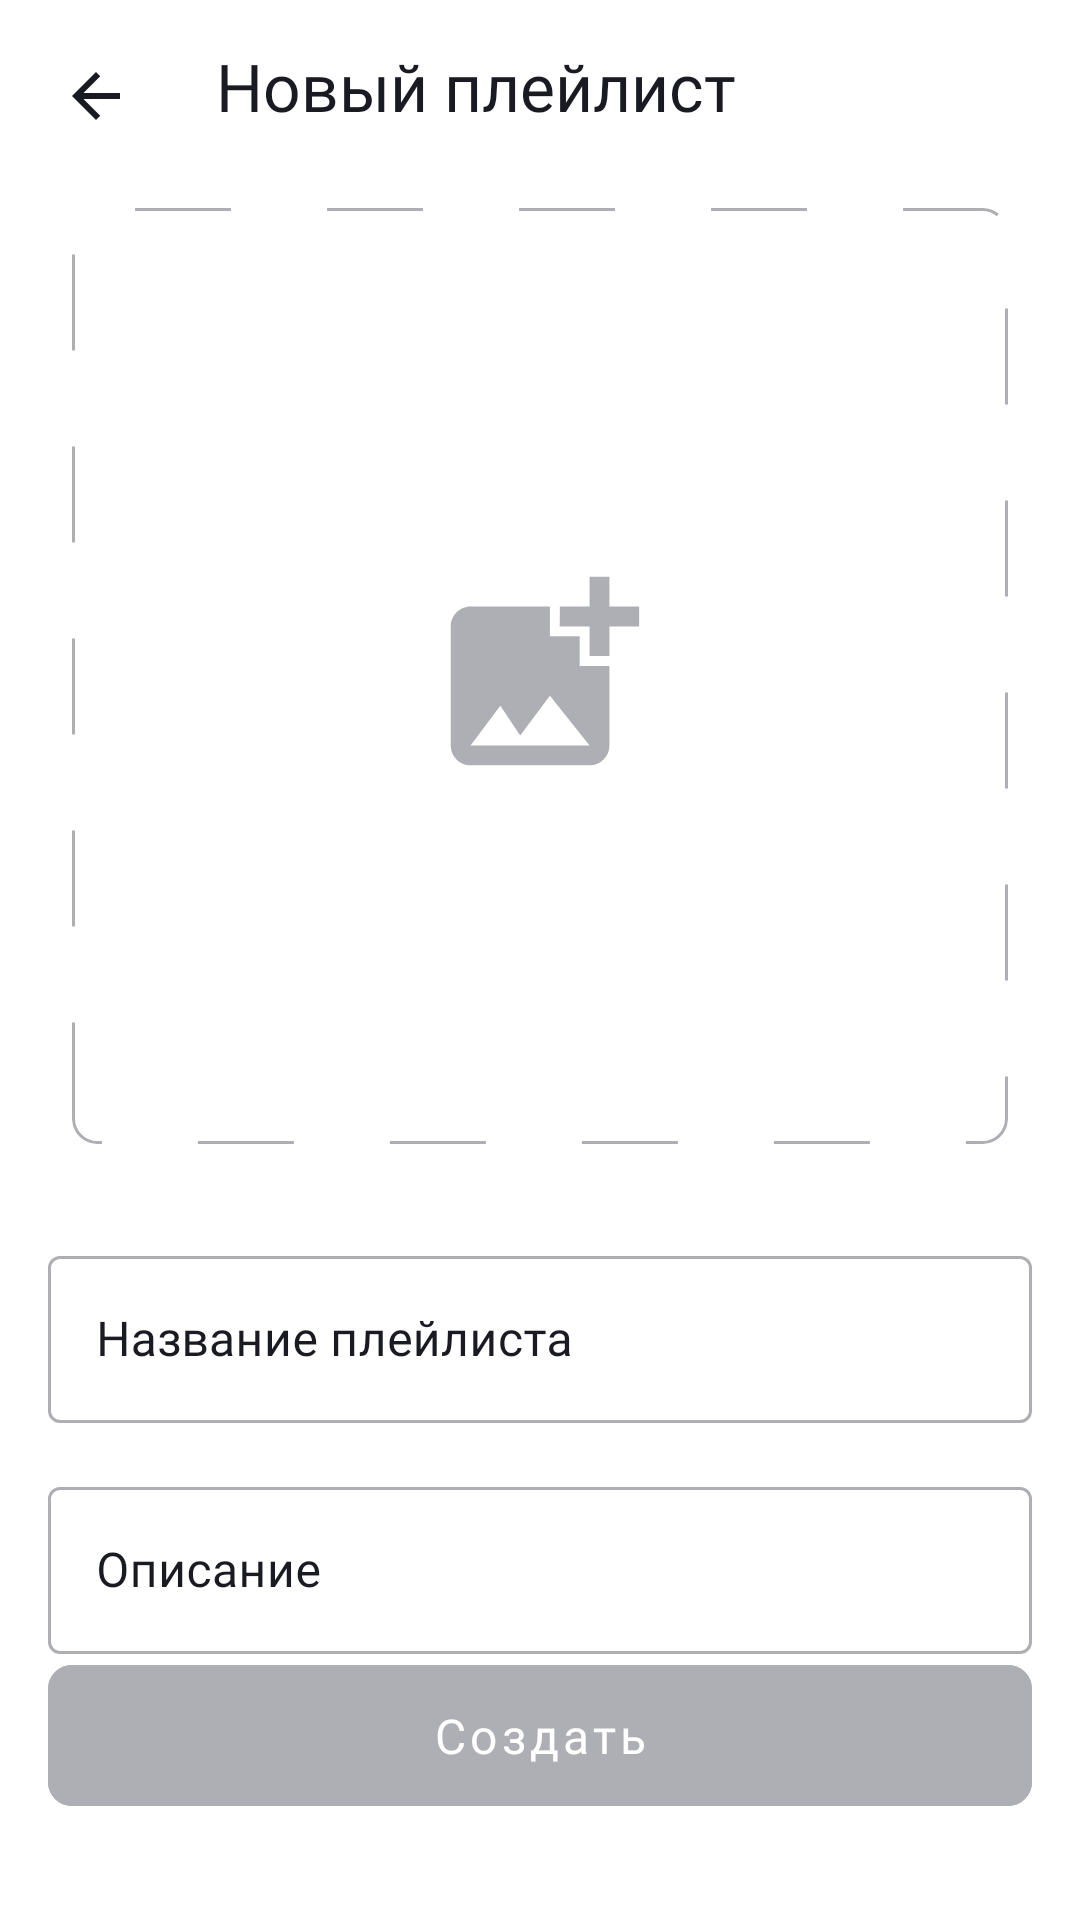

The Android layout XML behind this screen, and the referenced resources:
<!-- AndroidManifest.xml: application theme Base.Theme.PlaylistMaker -->
<!-- res/layout/fragment_create_playlist.xml -->
<?xml version="1.0" encoding="utf-8"?>
<androidx.constraintlayout.widget.ConstraintLayout xmlns:android="http://schemas.android.com/apk/res/android"
    xmlns:app="http://schemas.android.com/apk/res-auto"
    xmlns:tools="http://schemas.android.com/tools"
    android:layout_width="match_parent"
    android:layout_height="match_parent"
    android:background="?attr/white_or_black"
    tools:context="com.example.playlistmaker.features.media.presentation.ui.CreatePlaylistFragment">

    <ImageButton
        android:id="@+id/backButton"
        android:layout_width="wrap_content"
        android:layout_height="wrap_content"
        android:layout_marginStart="20dp"
        android:layout_marginTop="20dp"
        android:background="@android:color/transparent"
        android:contentDescription="@string/back"
        android:importantForAccessibility="no"
        android:padding="0dp"
        android:src="@drawable/arrow"
        android:tint="?attr/black_or_white"
        app:layout_constraintStart_toStartOf="parent"
        app:layout_constraintTop_toTopOf="parent" />

    <TextView
        android:id="@+id/titleTextView"
        android:layout_width="wrap_content"
        android:layout_height="wrap_content"
        android:layout_marginStart="28dp"
        android:layout_marginTop="14dp"
        android:fontFamily="@font/ys_display_medium"
        android:text="@string/new_playlist"
        android:textColor="?attr/black_or_white"
        android:textSize="22sp"
        app:layout_constraintStart_toEndOf="@id/backButton"
        app:layout_constraintTop_toTopOf="parent" />

    <com.google.android.material.imageview.ShapeableImageView
        android:id="@+id/coverImageView"
        android:layout_width="0dp"
        android:layout_height="0dp"
        android:layout_marginHorizontal="24dp"
        android:layout_marginTop="26dp"
        android:contentDescription="@string/playlist_cover"
        android:importantForAccessibility="no"
        android:scaleType="centerCrop"
        android:src="@drawable/background_for_adding_photo"
        app:layout_constraintDimensionRatio="1:1"
        app:layout_constraintEnd_toEndOf="parent"
        app:layout_constraintStart_toStartOf="parent"
        app:layout_constraintTop_toBottomOf="@id/titleTextView"
        app:shapeAppearanceOverlay="@style/shapeable_imageview" />

    <androidx.constraintlayout.widget.Guideline
        android:id="@+id/guidelineStart"
        android:layout_width="wrap_content"
        android:layout_height="wrap_content"
        android:orientation="vertical"
        app:layout_constraintGuide_begin="16dp" />

    <androidx.constraintlayout.widget.Guideline
        android:id="@+id/guidelineEnd"
        android:layout_width="wrap_content"
        android:layout_height="wrap_content"
        android:orientation="vertical"
        app:layout_constraintGuide_end="16dp" />

    <com.google.android.material.textfield.TextInputLayout
        android:id="@+id/nameInputLayout"
        style="@style/add_playlist_text_input_layout"
        android:hint="@string/playlist_name"
        app:layout_constraintEnd_toEndOf="@id/guidelineEnd"
        app:layout_constraintStart_toStartOf="@id/guidelineStart"
        app:layout_constraintTop_toBottomOf="@id/coverImageView">

        <com.google.android.material.textfield.TextInputEditText
            android:id="@+id/nameEditText"
            style="@style/add_playlist_text_input_layout_text_field"
            android:maxLines="1"
            android:singleLine="true" />
    </com.google.android.material.textfield.TextInputLayout>

    <com.google.android.material.textfield.TextInputLayout
        android:id="@+id/descriptionInputLayout"
        style="@style/add_playlist_text_input_layout"
        android:layout_marginTop="16dp"
        android:hint="@string/playlist_description"
        android:importantForAutofill="no"
        app:layout_constraintEnd_toEndOf="@id/guidelineEnd"
        app:layout_constraintStart_toStartOf="@id/guidelineStart"
        app:layout_constraintTop_toBottomOf="@id/nameInputLayout">

        <com.google.android.material.textfield.TextInputEditText
            android:id="@+id/descriptionEditText"
            style="@style/add_playlist_text_input_layout_text_field"
            android:maxLines="5" />
    </com.google.android.material.textfield.TextInputLayout>

    <com.google.android.material.button.MaterialButton
        android:id="@+id/createButton"
        style="@style/Widget.MaterialComponents.Button"
        android:layout_width="0dp"
        android:layout_height="wrap_content"
        android:layout_marginBottom="32dp"
        android:enabled="false"
        android:fontFamily="@font/ys_display_medium"
        android:paddingVertical="12.5dp"
        android:text="@string/create"
        android:textAllCaps="false"
        android:textColor="@color/white"
        android:textSize="16sp"
        android:backgroundTint="@drawable/playlist_add_button"
        app:cornerRadius="8dp"
        app:layout_constraintBottom_toBottomOf="parent"
        app:layout_constraintEnd_toEndOf="@id/guidelineEnd"
        app:layout_constraintStart_toStartOf="@id/guidelineStart" />

</androidx.constraintlayout.widget.ConstraintLayout>
<!-- resources referenced by this layout -->
<resources>
  <color name="white">#FFFFFFFF</color>
  <!-- drawable arrow (drawable) -->
  <vector xmlns:android="http://schemas.android.com/apk/res/android"
      android:width="24dp"
      android:height="24dp"
      android:viewportWidth="24"
      android:viewportHeight="24">
    <group>
      <clip-path
          android:pathData="M0,0h24v24h-24z"/>
      <path
          android:pathData="M20,11H7.83L13.42,5.41L12,4L4,12L12,20L13.41,18.59L7.83,13H20V11Z"
          android:fillColor="?attr/black_or_white"/>
    </group>
  </vector>
  <!-- drawable background_for_adding_photo (drawable) -->
  <?xml version="1.0" encoding="utf-8"?>
  <layer-list xmlns:android="http://schemas.android.com/apk/res/android">
  
      <item
          android:drawable="@drawable/photo_frame"
          android:gravity="center" />
  
      <item
          android:drawable="@drawable/baseline_add_photo"
          android:width="79.2dp"
          android:height="79.2dp"
          android:gravity="center" />
  
  </layer-list>
  <!-- drawable playlist_add_button (drawable) -->
  <?xml version="1.0" encoding="utf-8"?>
  <selector xmlns:android="http://schemas.android.com/apk/res/android">
  
      <item android:color="#3772E7" android:state_enabled="true" />
      <item android:color="@color/gray" android:state_enabled="false" />
  
  </selector>
  <string name="back">Назад</string>
  <string name="create">Создать</string>
  <string name="new_playlist">Новый плейлист</string>
  <string name="playlist_cover">Обложка плейлиста</string>
  <string name="playlist_description">Описание</string>
  <string name="playlist_name">Название плейлиста</string>
  <style name="add_playlist_text_input_layout" parent="Widget.MaterialComponents.TextInputLayout.OutlinedBox">
          <item name="android:layout_width">0dp</item>
          <item name="android:layout_height">wrap_content</item>
          <item name="boxStrokeColor">@drawable/text_field_outline</item>
          <item name="android:layout_marginTop">32dp</item>
          <item name="android:textColorHint">@color/yp_black</item>
          <item name="hintTextColor">@color/yp_blue</item>
          <item name="android:textColor">@color/yp_black</item>
      </style>
  <style name="add_playlist_text_input_layout_text_field">
          <item name="android:layout_width">match_parent</item>
          <item name="android:layout_height">wrap_content</item>
          <item name="android:fontFamily">@font/ys_display_regular</item>
          <item name="android:textSize">16sp</item>
          <item name="android:textColor">@color/yp_black</item>
      </style>
  <style name="shapeable_imageview">
          <item name="cornerFamily">rounded</item>
          <item name="cornerSize">8dp</item>
      </style>
  <!-- drawable photo_frame (drawable) -->
  <?xml version="1.0" encoding="utf-8"?>
  <shape xmlns:android="http://schemas.android.com/apk/res/android"
      android:shape="rectangle">
  
      <size
          android:width="312dp"
          android:height="312dp" />
  
      <stroke
          android:width="1dp"
          android:color="#AEAFB4"
          android:dashWidth="32dp"
          android:dashGap="32dp" />
  
      <corners android:radius="8dp" />
  
  </shape>
  <color name="gray">#AEAFB4</color>
  <!-- drawable text_field_outline (drawable) -->
  <?xml version="1.0" encoding="utf-8"?>
  <selector xmlns:android="http://schemas.android.com/apk/res/android">
  
      <item android:color="#AEAFB4" android:state_focused="false" />
      <item android:color="#3772E7" android:state_focused="true" />
  
  </selector>
  <color name="yp_black">#1A1B22</color>
  <color name="yp_blue">#3772e7</color>
  <color name="yp_white">#FFFFFF</color>
  <color name="yp_gray_light">#FFE6E8EB</color>
  <color name="yp_gray">#FFAEAFB4</color>
  <color name="black">#FF000000</color>
</resources>
